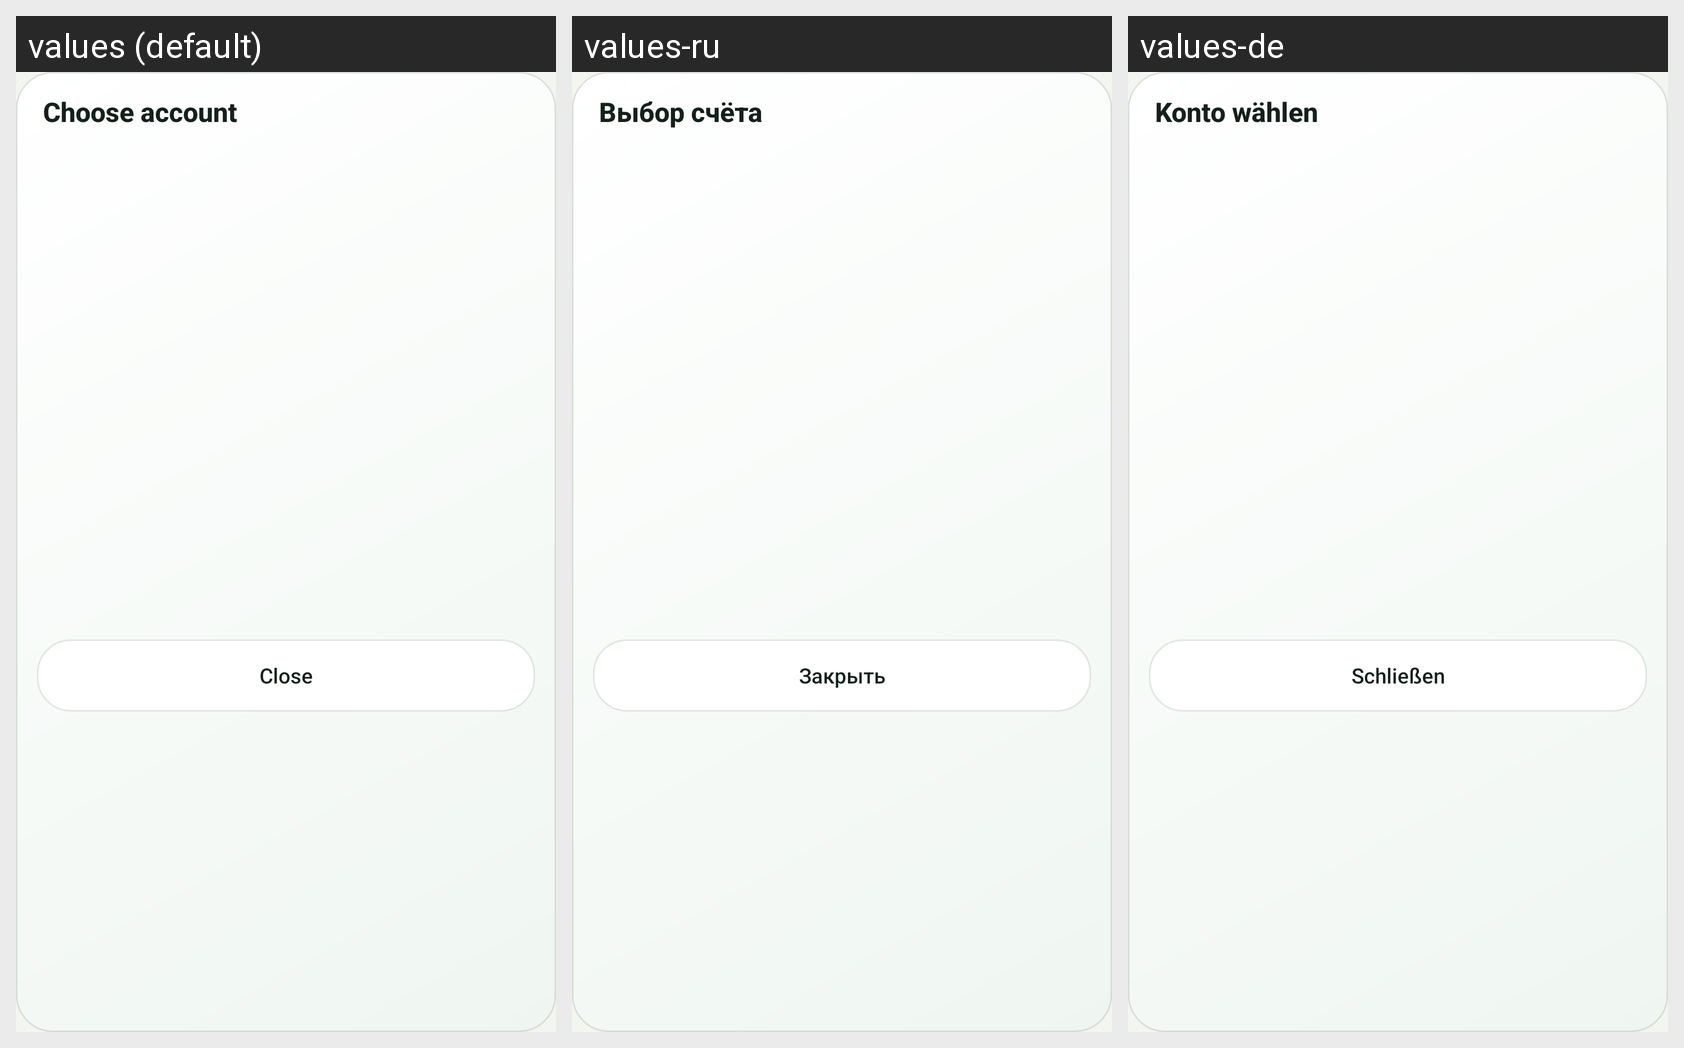

Translations of the strings shown on this Android screen, per locale in the grid:
Android screen res/layout/dialog_account_picker.xml rendered under 3 locales, left to right: values (default), values-ru, values-de. Device: Nexus 5 (rendered at 1080×1920; each locale shown at half size, 540×960, under a caption strip naming it); theme Theme.MoneyManager.
Strings drawn on this screen, with the default value and each locale's value (text and hints the layout hard-codes, and strings that could not be matched under every locale, appear in the picture but are not listed):

calendar_account_picker_title
  values: Choose account
  values-ru: Выбор счёта
  values-de: Konto wählen

close
  values: Close
  values-ru: Закрыть
  values-de: Schließen
